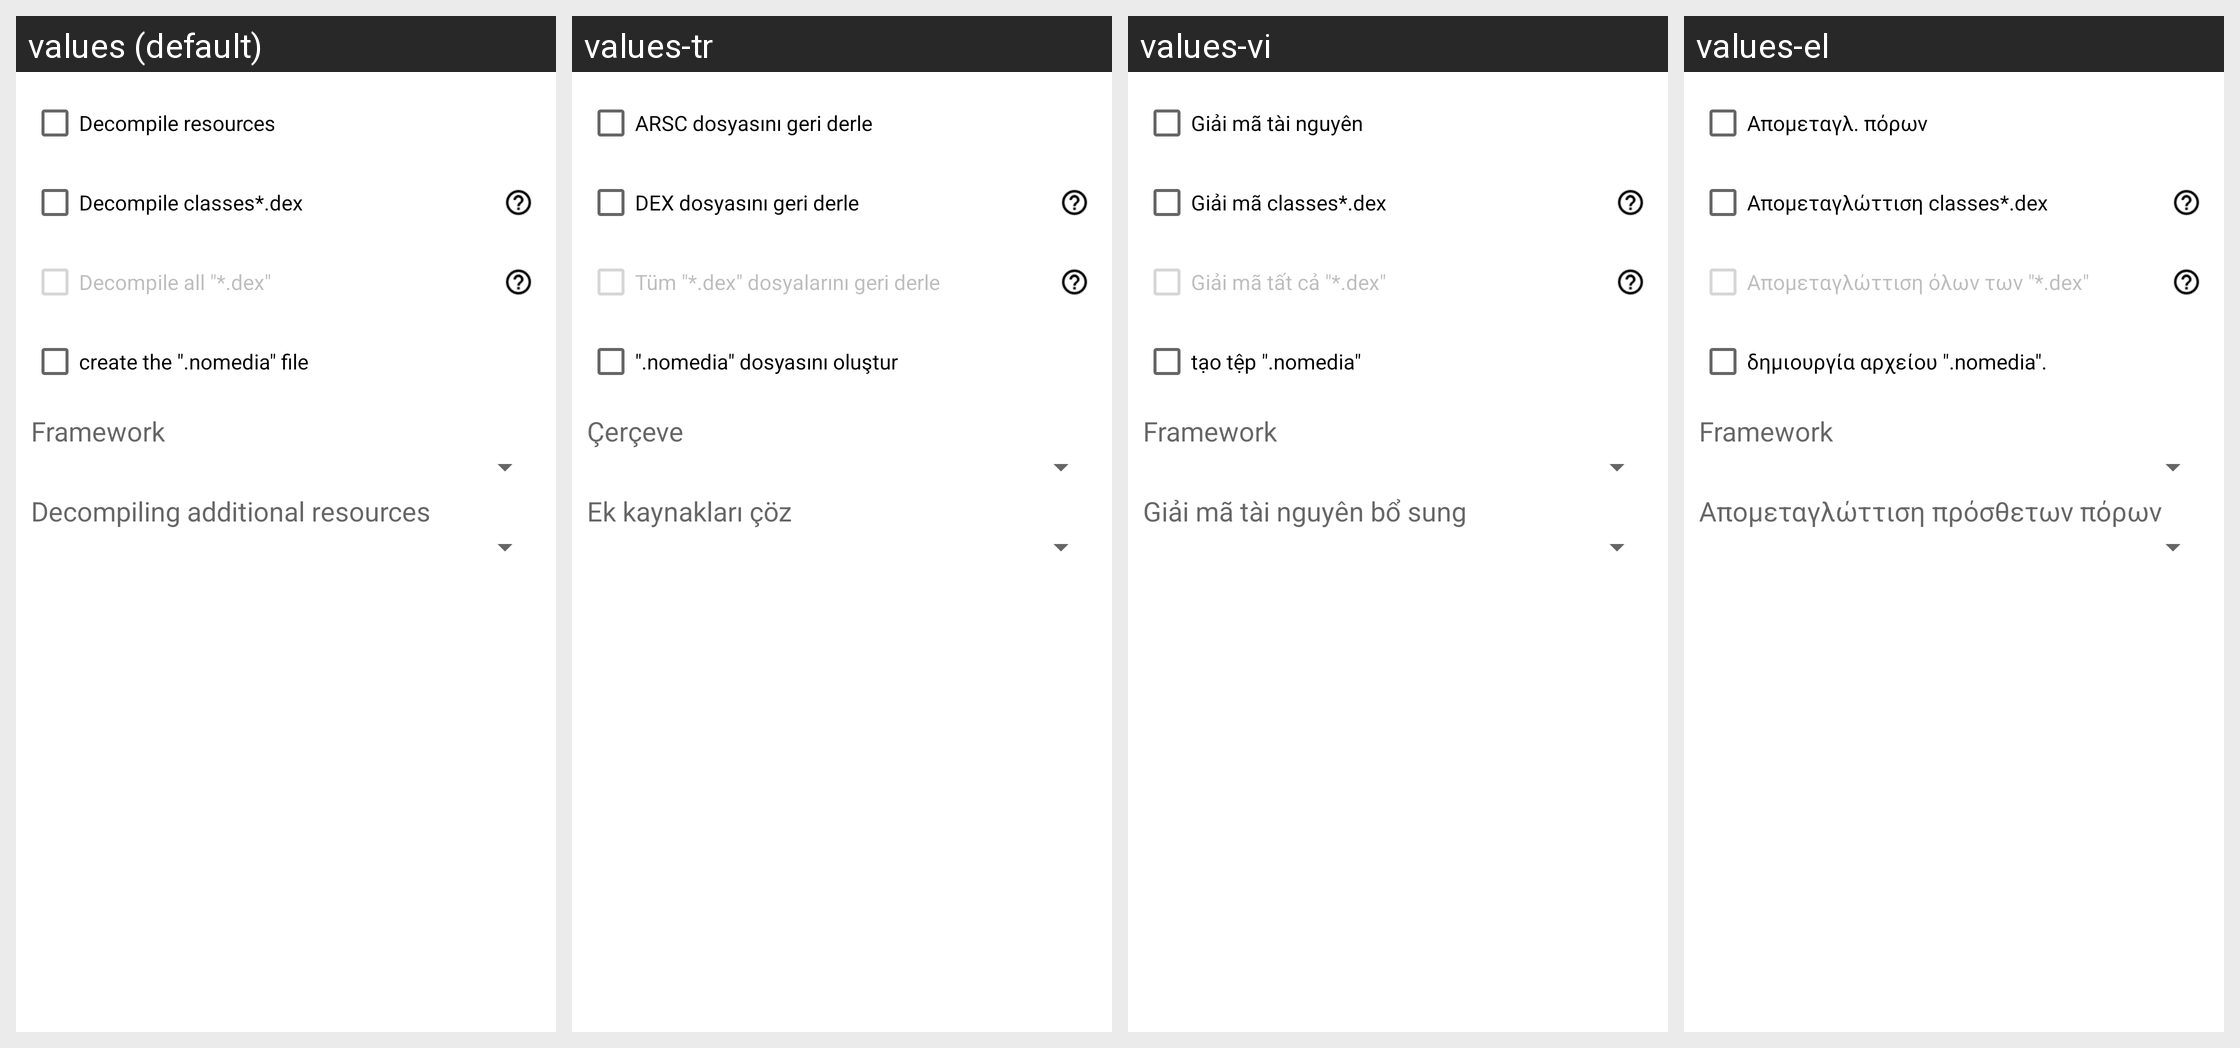

The Android screen above is rendered under several locales of the same app. Produce the string resources it draws, with the default and per-locale values.
Android screen res/layout/decompile.xml rendered under 4 locales, left to right: values (default), values-tr, values-vi, values-el. Device: Nexus 5 (rendered at 1080×1920; each locale shown at half size, 540×960, under a caption strip naming it); theme Theme.MaterialComponents.DayNight.NoActionBar.
Other locales in the repository, not shown: values-ar, values-bg, values-cs, values-de, values-es, values-fa, values-fr, values-he, values-hu, values-in, values-it, values-iw, values-ja, values-ko, values-lt, values-my, values-pl, values-pt, values-ro, values-ru, values-sq, values-uk, values-uz, values-zh.
Strings drawn on this screen, with the default value and each locale's value (text and hints the layout hard-codes, and strings that could not be matched under every locale, appear in the picture but are not listed):

decompile_res
  values: Decompile resources
  values-tr: ARSC dosyasını geri derle
  values-vi: Giải mã tài nguyên
  values-el: Απομεταγλ. πόρων

decompile_dex
  values: Decompile classes*.dex
  values-tr: DEX dosyasını geri derle
  values-vi: Giải mã classes*.dex
  values-el: Απομεταγλώττιση classes*.dex

decompile_all_dex
  values: Decompile all "*.dex"
  values-tr: Tüm "*.dex" dosyalarını geri derle
  values-vi: Giải mã tất cả "*.dex"
  values-el: Απομεταγλώττιση όλων των "*.dex"

no_media
  values: create the ".nomedia" file
  values-tr: ".nomedia" dosyasını oluştur
  values-vi: tạo tệp ".nomedia"
  values-el: δημιουργία αρχείου ".nomedia".

framework
  values: Framework
  values-tr: Çerçeve
  values-vi: Framework
  values-el: Framework  [not translated; the default value is used]

decompile_multi_res
  values: Decompiling additional resources
  values-tr: Ek kaynakları çöz
  values-vi: Giải mã tài nguyên bổ sung
  values-el: Απομεταγλώττιση πρόσθετων πόρων
